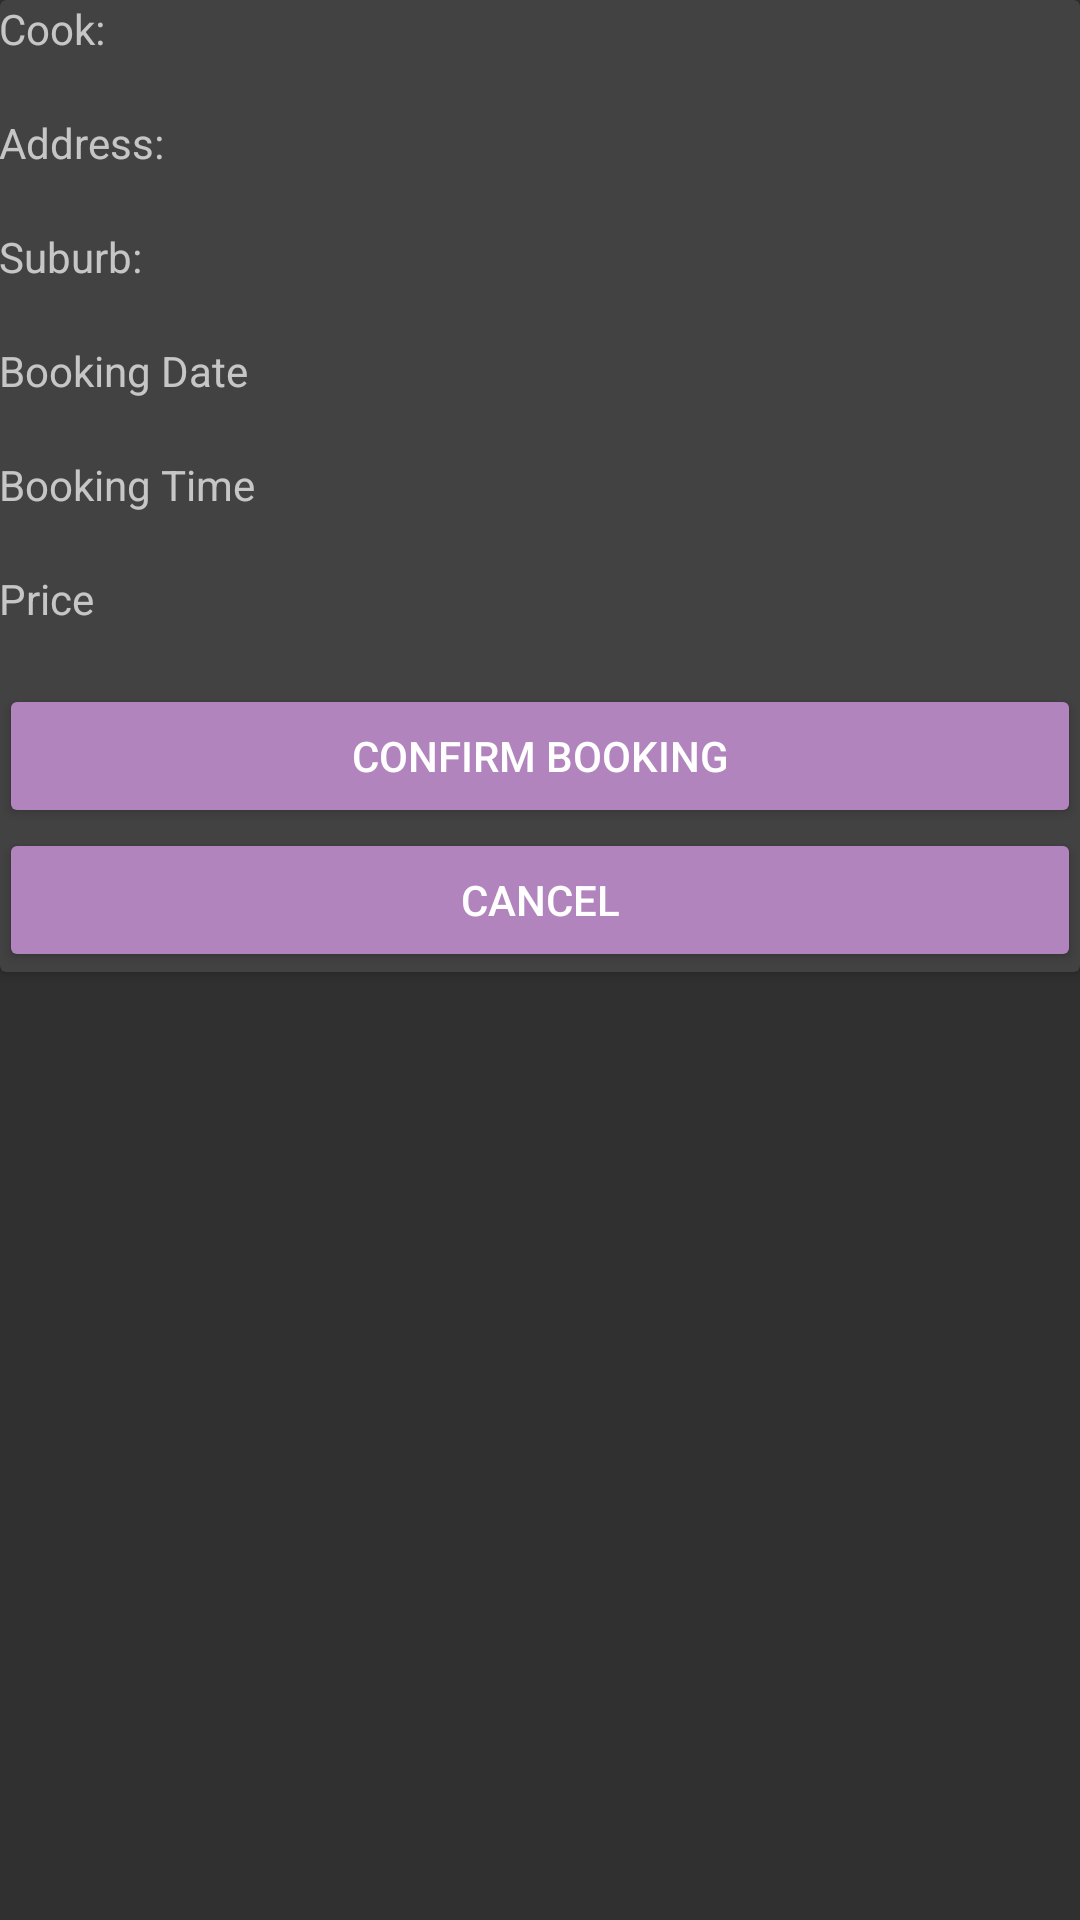

The Android layout XML behind this screen, and the referenced resources:
<!-- AndroidManifest.xml: application theme AppTheme -->
<!-- res/layout/confirm_booking.xml -->
<ScrollView xmlns:android="http://schemas.android.com/apk/res/android"
    xmlns:tools="http://schemas.android.com/tools"
    android:layout_width="fill_parent"
    android:layout_height="fill_parent">

    <android.support.v7.widget.CardView
        android:layout_width="match_parent"
        android:layout_height="wrap_content">

    <LinearLayout
        android:layout_width="match_parent"
        android:orientation="vertical"
        android:layout_height="match_parent" android:paddingLeft="@dimen/activity_horizontal_margin"
        android:paddingRight="@dimen/activity_horizontal_margin"
        android:paddingTop="@dimen/activity_vertical_margin"
        android:paddingBottom="@dimen/activity_vertical_margin" tools:context=".ConfirmBooking">

        <TextView
            android:layout_width="wrap_content"
            android:layout_height="wrap_content"
            android:text="Cook: " />

        <TextView
            android:layout_width="match_parent"
            android:layout_height="wrap_content"
            android:id="@+id/editTextCook_Name" />

        <TextView
            android:layout_width="wrap_content"
            android:layout_height="wrap_content"
            android:text="Address: " />

        <TextView
            android:layout_width="match_parent"
            android:layout_height="wrap_content"
            android:id="@+id/editTextCook_Address" />

        <TextView
            android:layout_width="wrap_content"
            android:layout_height="wrap_content"
            android:text="Suburb: " />

        <TextView
            android:layout_width="match_parent"
            android:layout_height="wrap_content"
            android:id="@+id/editTextsuburb" />

        <TextView
            android:layout_width="wrap_content"
            android:layout_height="wrap_content"
            android:text="Booking Date" />

        <TextView
            android:layout_width="match_parent"
            android:layout_height="wrap_content"
            android:id="@+id/editTextDate" />

        <TextView
            android:layout_width="wrap_content"
            android:layout_height="wrap_content"
            android:text="Booking Time" />

        <TextView
            android:layout_width="match_parent"
            android:layout_height="wrap_content"
            android:id="@+id/editTextTime" />

        <TextView
            android:layout_width="wrap_content"
            android:layout_height="wrap_content"
            android:text="Price" />

        <TextView
            android:layout_width="match_parent"
            android:layout_height="wrap_content"
            android:id="@+id/editTextPrice" />

        <Button
            android:layout_width="match_parent"
            android:layout_height="wrap_content"
            android:text="Confirm Booking"
            android:id="@+id/buttonConfirm" />

        <Button
            android:layout_width="match_parent"
            android:layout_height="wrap_content"
            android:text="Cancel"
            android:id="@+id/buttonCancel" />

    </LinearLayout>
    </android.support.v7.widget.CardView>

</ScrollView>
<!-- resources referenced by this layout -->
<resources>
  <style name="AppTheme" parent="Theme.AppCompat.NoActionBar">
          
          <item name="colorPrimary">@color/primary_material_dark</item>
          <item name="colorPrimaryDark">@color/primary_dark_material_dark</item>
          <item name="colorAccent">@color/accent_material_dark</item>
          <item name="colorButtonNormal">#B284BE</item>
          <item name="android:colorButtonNormal">#B284BE</item>
      </style>
</resources>
